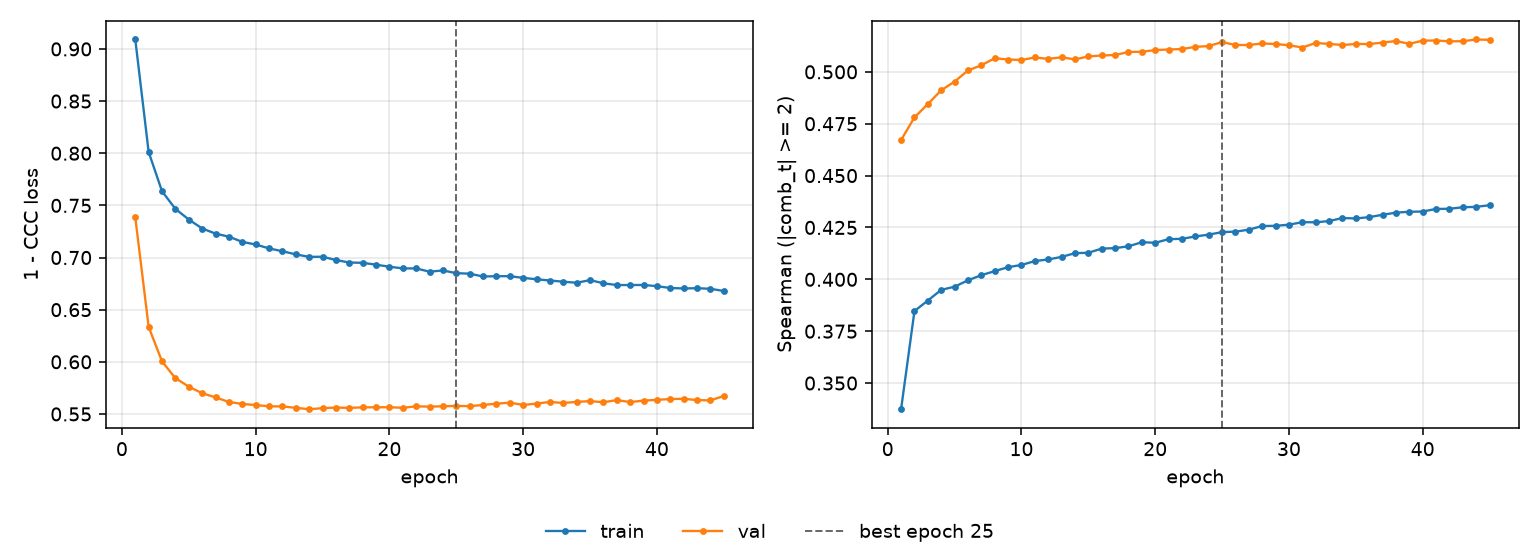

The file beside this chart, header and first rows:
epoch, tr_loss, vl_loss, tr_sp, vl_sp, is_best
1, 0.9091, 0.7385, 0.3374, 0.4671, False
2, 0.8011, 0.6334, 0.3847, 0.478, False
3, 0.7635, 0.6004, 0.3898, 0.4845, False
4, 0.7466, 0.5843, 0.3949, 0.4911, False
5, 0.7365, 0.5762, 0.3964, 0.4953, False
6, 0.7278, 0.5698, 0.3995, 0.5007, False
7, 0.7229, 0.5659, 0.402, 0.5032, False
8, 0.72, 0.5615, 0.4039, 0.5066, False
9, 0.715, 0.5596, 0.4059, 0.5059, False
10, 0.7125, 0.5586, 0.4069, 0.5057, False
11, 0.7087, 0.5573, 0.4088, 0.5069, False
12, 0.706, 0.5572, 0.4096, 0.5062, False
13, 0.703, 0.5559, 0.4108, 0.507, False
14, 0.7006, 0.5545, 0.4126, 0.506, False
15, 0.7007, 0.5555, 0.4128, 0.5074, False
16, 0.6976, 0.5562, 0.4148, 0.5079, False
17, 0.6952, 0.5558, 0.415, 0.5081, False
18, 0.6949, 0.5563, 0.4159, 0.5096, False
19, 0.6931, 0.5564, 0.4179, 0.5097, False
20, 0.6912, 0.5564, 0.4176, 0.5105, False
21, 0.6896, 0.5559, 0.4193, 0.5108, False
22, 0.6895, 0.5573, 0.4195, 0.511, False
23, 0.6864, 0.557, 0.4207, 0.512, False
24, 0.6876, 0.5573, 0.4215, 0.5124, False
25, 0.685, 0.5577, 0.4228, 0.5144, True
26, 0.6845, 0.5574, 0.423, 0.5129, False
27, 0.6818, 0.5586, 0.4239, 0.5129, False
28, 0.6821, 0.5598, 0.4257, 0.5137, False
29, 0.6821, 0.5608, 0.4258, 0.5134, False
30, 0.6805, 0.5586, 0.4263, 0.5128, False
31, 0.6791, 0.5599, 0.4275, 0.5117, False
32, 0.6779, 0.5615, 0.4275, 0.5139, False
33, 0.6768, 0.5605, 0.4281, 0.5135, False
34, 0.6758, 0.5616, 0.4296, 0.5129, False
35, 0.6784, 0.5623, 0.4293, 0.5134, False
36, 0.6753, 0.5613, 0.43, 0.5134, False
37, 0.6736, 0.5633, 0.4311, 0.5141, False
38, 0.6736, 0.5614, 0.4321, 0.5149, False
39, 0.6737, 0.5628, 0.4326, 0.5135, False
40, 0.6725, 0.5635, 0.4327, 0.515, False
41, 0.6708, 0.5643, 0.4339, 0.5151, False
42, 0.6703, 0.5645, 0.434, 0.5147, False
43, 0.6706, 0.5633, 0.4347, 0.5147, False
44, 0.67, 0.563, 0.4349, 0.5156, False
45, 0.6679, 0.5672, 0.4357, 0.5154, False
